Run: headless pygame with SDL's dummy video driver; simulated clock (each Clock.tick advances the game by its frame time, no real sleeping); random seed 0; keys injected as events and as key.get_pressed() state; no mouse input.
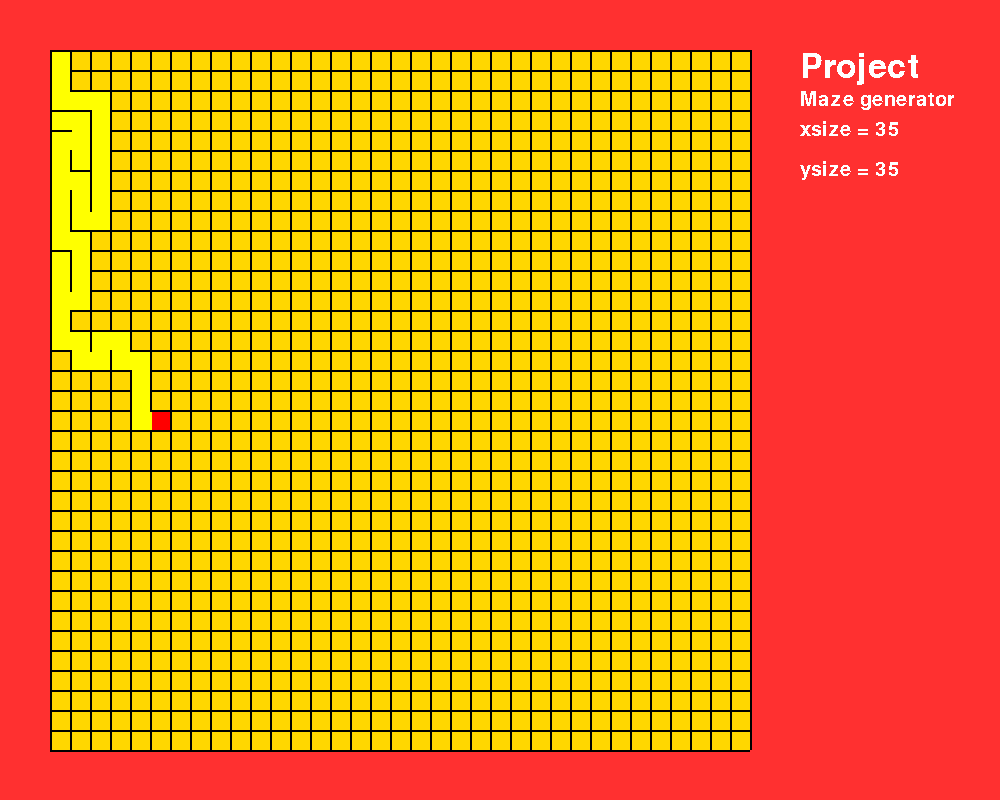
Frame 1 of 4 · flips 1–60 · no input
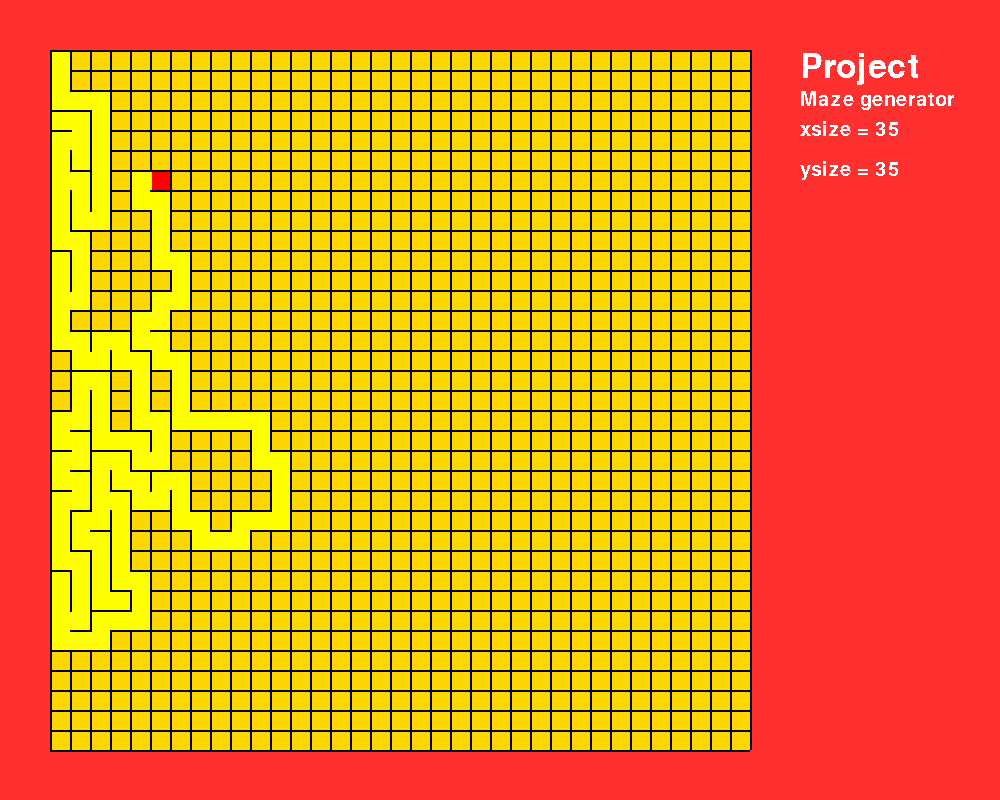
Frame 2 of 4 · flips 61–180 · tapped SPACE, RETURN · held RIGHT (→), D
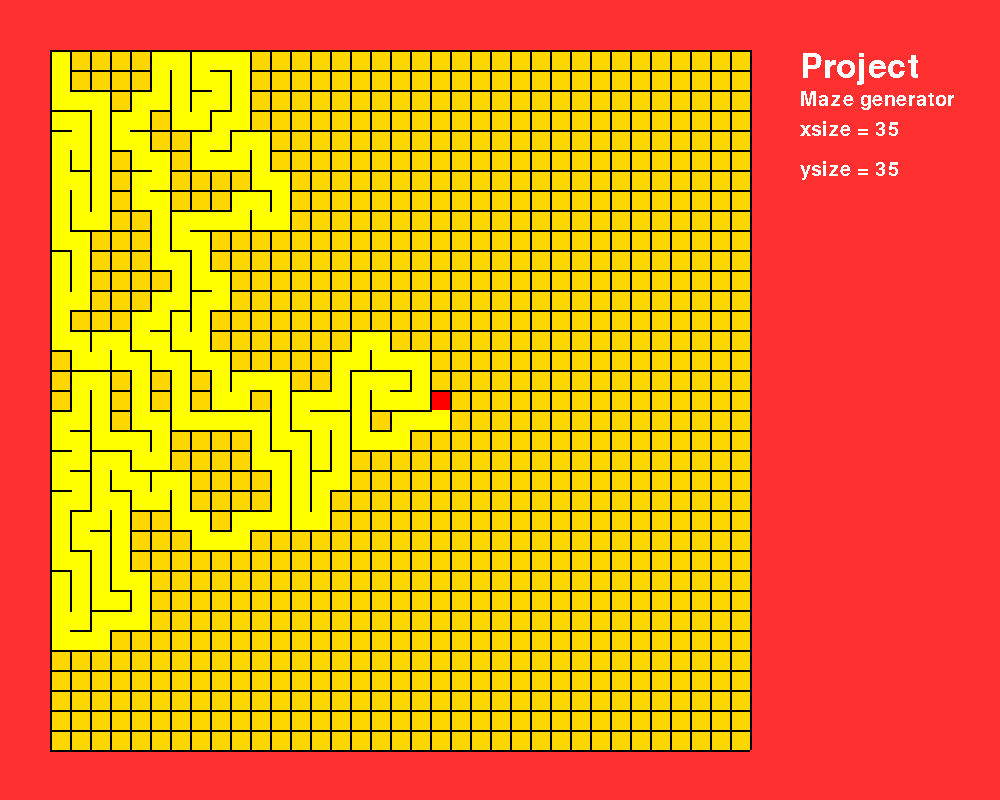
Frame 3 of 4 · flips 181–300 · held DOWN (↓), S
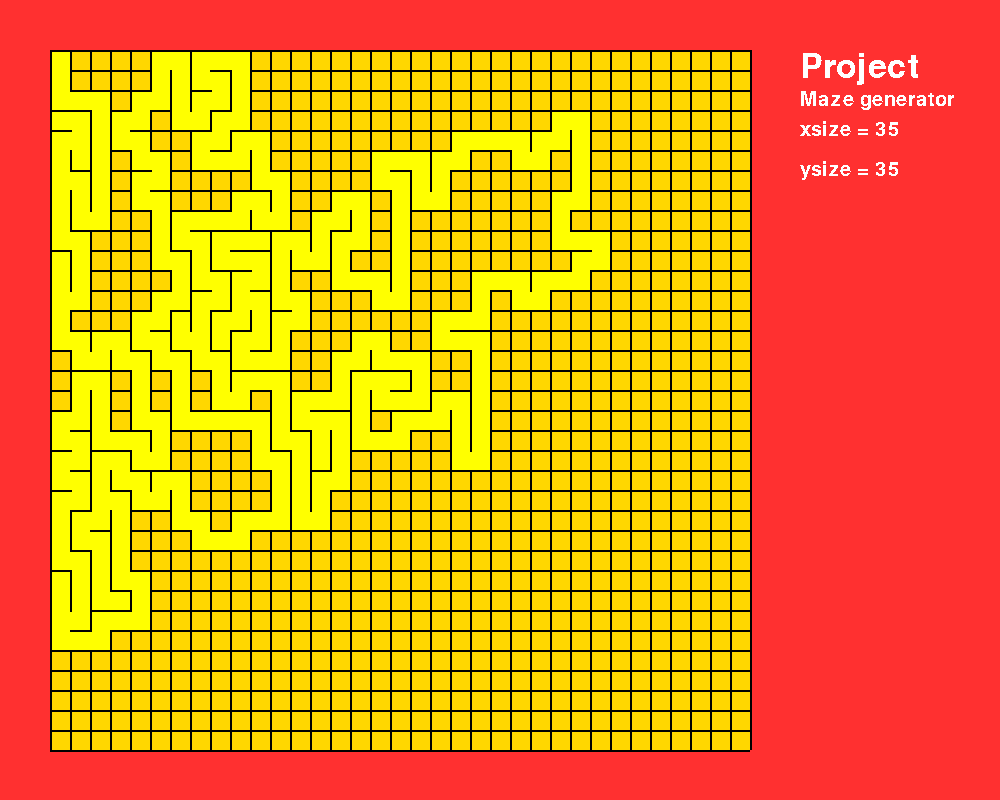
Frame 4 of 4 · flips 301–420 · held LEFT (←), A, UP (↑), W

The pygame program that drew these frames:

# maze generator algorithm - Nikodem Panknin
import pygame
import random
import time
from sys import exit


ax_x, ax_y = 35, 35  # rozmiar labiryntu
height, width = 1000, 800
screen = pygame.display.set_mode((height, width))


def close_statement():
    for event in pygame.event.get():
        if event.type == pygame.QUIT:
            pygame.quit()
            exit()


def text():
    fontone = pygame.font.Font(None, 50)
    fonttwo = pygame.font.Font(None, 30)
    title = fontone.render('Project', False, 'white')
    textone = fonttwo.render('Maze generator', False, 'White')
    texttwo = fonttwo.render(f'xsize = {ax_x}', False, 'White')
    textthree = fonttwo.render(f'ysize = {ax_y}', False, 'White')

    t = 50
    screen.blit(title, (width, t))
    screen.blit(textone, (width, t + 40))
    screen.blit(texttwo, (width, t + 70))
    screen.blit(textthree, (width, t + 110))


def maze_surface():
    mazeyline = pygame.Surface((width - 100, 2))
    mazexline = pygame.Surface((2, width - 100))

    surface = pygame.Surface((width - 100, width - 100))
    surface.fill('gold1')

    screen.blit(surface, (50, 50))

    for i in range(0, ax_y + 1):
        screen.blit(mazeyline, (50, 50 + i * ((width - 100) / ax_y)))
    for i in range(0, ax_x + 1):
        screen.blit(mazexline, (50 + i * ((width - 100) / ax_x), 50))


def move(pointer, path):
    a = 0
    if ax_x >= ax_y:
        a = (width - 100) / ax_y - 2
    elif ax_x < ax_y:
        a = (width - 100) / ax_x - 2

    where_now = pygame.Surface((a, a))
    where_now.fill('red')

    xcord, ycord = 2 + 50, 2 + 50
    length = (width - 100) / ax_y

    if path[-1] == 0:
        point_path = pygame.Surface((a, a + 2))
        point_path.fill('yellow')
        screen.blit(point_path, (xcord + pointer[0] * length, ycord + (pointer[1] + 1) * length - 2))
    elif path[-1] == 1:
        point_path = pygame.Surface((a + 2, a))
        point_path.fill('yellow')
        screen.blit(point_path, (xcord + (pointer[0] - 1) * length, ycord + pointer[1] * length))
    elif path[-1] == 2:
        point_path = pygame.Surface((a, a + 2))
        point_path.fill('yellow')
        screen.blit(point_path, (xcord + pointer[0] * length, ycord + (pointer[1] - 1) * length))
    elif path[-1] == 3:
        point_path = pygame.Surface((a + 2, a))
        point_path.fill('yellow')
        screen.blit(point_path, (xcord + (pointer[0] + 1) * length - 2, ycord + pointer[1] * length))

    screen.blit(where_now, (xcord + pointer[0]*length, ycord + pointer[1]*length))
    pygame.display.update()
    time.sleep(0.05)


def go_back(pointer):
    a = 0
    if ax_x >= ax_y:
        a = (width - 100) / ax_y - 2
    elif ax_x < ax_y:
        a = (width - 100) / ax_x - 2

    where_now = pygame.Surface((a, a))
    where_now.fill('yellow')

    xcord, ycord = 2 + 50, 2 + 50
    length = (width - 100) / ax_y

    screen.blit(where_now, (xcord + pointer[0]*length, ycord + pointer[1]*length))

    pygame.display.update()


# suma
# funkcja sumuje wszystkie ścianki danego boku i sprawdza i zwraca tą wartość
def a_sum(array):
    s = 0
    for i in range(0, len(array)):
        s += array[i]
    return s


# losowanie, w którą stronę ma pójść spośród możliwych
# pnt [0] - współrzędne x
# pnt [1] - współrzędne y
def r_direction(walls, pnt):
    r_arr = [0, 1, 2, 3]

    # nie może pójść w lewo
    if pnt[0] == 0:
        r_arr.remove(3)
    elif a_sum(walls[pnt[0] - 1][pnt[1]]) != 4:
        r_arr.remove(3)

    # nie może pójść w prawo
    if pnt[0] == ax_x - 1:
        r_arr.remove(1)
    elif a_sum(walls[pnt[0] + 1][pnt[1]]) != 4:
        r_arr.remove(1)

    # nie może pójść w górę
    if pnt[1] == 0:
        r_arr.remove(0)
    elif a_sum(walls[pnt[0]][pnt[1] - 1]) != 4:
        r_arr.remove(0)

    # nie może pójść w dół
    if pnt[1] == ax_y - 1:
        r_arr.remove(2)
    elif a_sum(walls[pnt[0]][pnt[1] + 1]) != 4:
        r_arr.remove(2)

    if len(r_arr) == 0:
        return -1
    # jeżeli okaże się, że punkt nie ma gdzie się ruszyć, to cofaj się
    else:
        x = random.randint(0, len(r_arr) - 1)
        return r_arr[x]


# główna funkcja generatora
def maze(path, pointer, walls):
    a = r_direction(walls, pointer)

    if a != -1:
        # move(...)
        walls[pointer[0]][pointer[1]][a] = 0
        path.append(a)

        if a == 0:
            pointer = [pointer[0], pointer[1] - 1]
            walls[pointer[0]][pointer[1]][2] = 0
        elif a == 1:
            pointer = [pointer[0] + 1, pointer[1]]
            walls[pointer[0]][pointer[1]][3] = 0
        elif a == 2:
            pointer = [pointer[0], pointer[1] + 1]
            walls[pointer[0]][pointer[1]][0] = 0
        elif a == 3:
            pointer = [pointer[0] - 1, pointer[1]]
            walls[pointer[0]][pointer[1]][1] = 0

    else:  # if a == -1 - cofanie się
        go_back(pointer)
        if len(path) == 0:
            end = pygame.Surface((50, 50))  # ostatni pointer narysuj i 0, 0 na zielono
            end.fill('red')
            screen.blit(end, (52, 52))
            return walls

        b = path[-1]
        path.pop()
        if b == 0:
            pointer = [pointer[0], pointer[1] + 1]
        elif b == 1:
            pointer = [pointer[0] - 1, pointer[1]]
        elif b == 2:
            pointer = [pointer[0], pointer[1] - 1]
        elif b == 3:
            pointer = [pointer[0] + 1, pointer[1]]
    if a == -1:
        go_back(pointer)
    if len(path) != 0 and a != -1:
        move(pointer, path)
    return maze(path, pointer, walls)


def main():
    pygame.init()
    pygame.display.set_caption('Maze generator')
    screen.fill('firebrick1')
    maze_surface()
    text()
    pygame.display.update()

    path = []
    pointer = [0, 0]
    walls = [[[1, 1, 1, 1] for m in range(ax_y)] for n in range(ax_y)]
    walls = maze(path, pointer, walls)  # przechowująca labirynt tablica 3d o rozmiarach ax_x X ax_y X 4

    print(walls)
    while True:
        close_statement()


if __name__ == '__main__':
    main()
